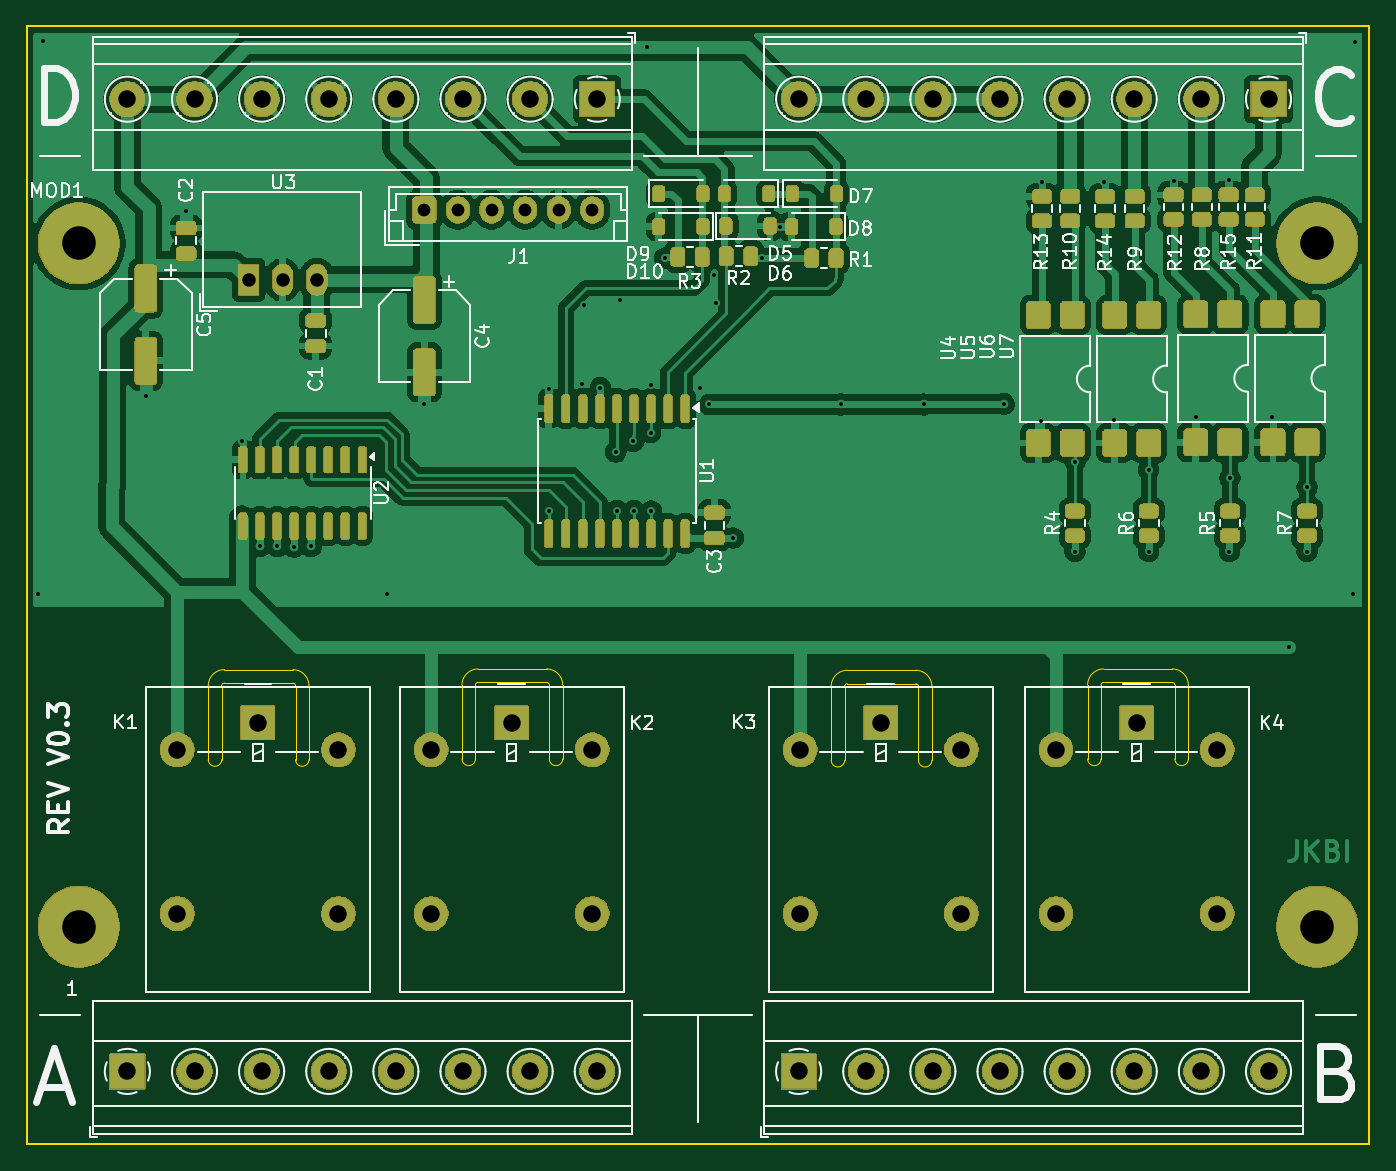
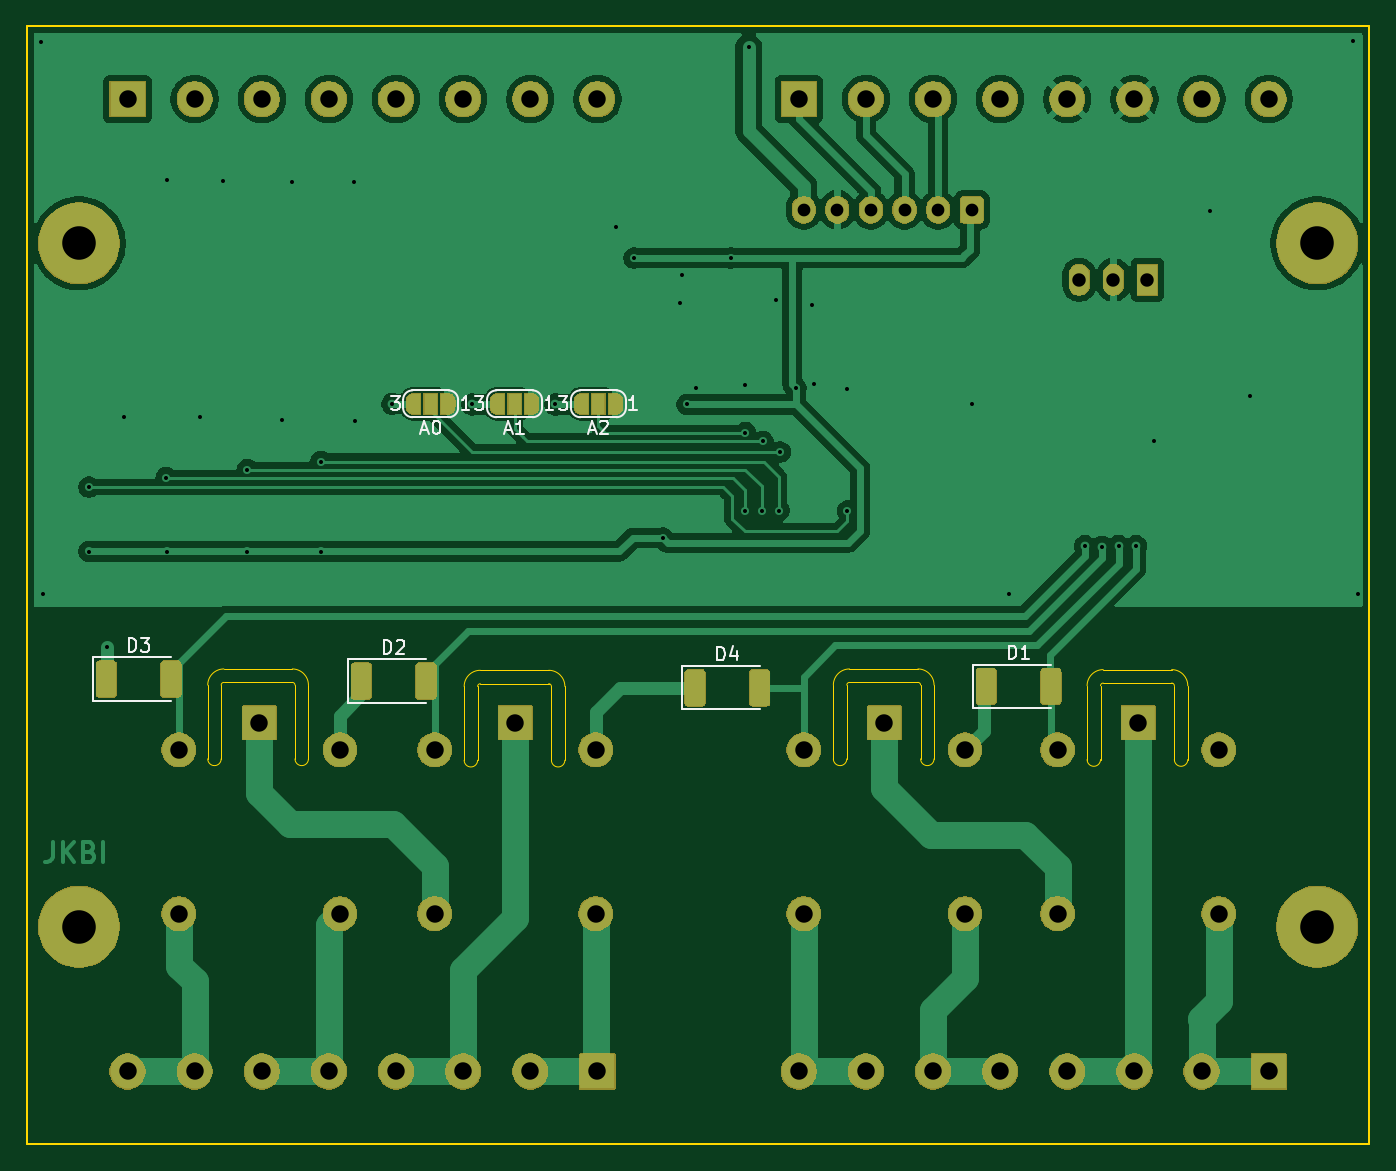
Circuit board: 9 layer files. Board 100.0 x 83.2 mm.
- bottom_copper: esp32_blinds_controller-CuBottom.gbr (104546 bytes)
- top_copper: esp32_blinds_controller-CuTop.gbr (189485 bytes)
- outline: esp32_blinds_controller-EdgeCuts.gbr (3872 bytes)
- bottom_mask: esp32_blinds_controller-MaskBottom.gbr (94191 bytes)
- top_mask: esp32_blinds_controller-MaskTop.gbr (203221 bytes)
- drill: esp32_blinds_controller-NPTH.drl (265 bytes)
- drill: esp32_blinds_controller-PTH.drl (2455 bytes)
- bottom_silk: esp32_blinds_controller-SilkBottom.gbr (105461 bytes)
- top_silk: esp32_blinds_controller-SilkTop.gbr (278580 bytes)

=== bottom_copper: esp32_blinds_controller-CuBottom.gbr (104546 bytes, source omitted) ===
=== top_copper: esp32_blinds_controller-CuTop.gbr (189485 bytes, source omitted) ===
=== outline: esp32_blinds_controller-EdgeCuts.gbr ===
%TF.GenerationSoftware,KiCad,Pcbnew,9.0.3*%
%TF.CreationDate,2025-10-14T20:42:20+02:00*%
%TF.ProjectId,esp32_blinds_controller,65737033-325f-4626-9c69-6e64735f636f,V0.3*%
%TF.SameCoordinates,Original*%
%TF.FileFunction,Profile,NP*%
%FSLAX46Y46*%
G04 Gerber Fmt 4.6, Leading zero omitted, Abs format (unit mm)*
G04 Created by KiCad (PCBNEW 9.0.3) date 2025-10-14 20:42:20*
%MOMM*%
%LPD*%
G01*
G04 APERTURE LIST*
%TA.AperFunction,Profile*%
%ADD10C,0.050000*%
%TD*%
%TA.AperFunction,Profile*%
%ADD11C,0.120000*%
%TD*%
G04 APERTURE END LIST*
D10*
X139900000Y-103600000D02*
G75*
G02*
X141100000Y-104800000I0J-1200000D01*
G01*
X167400000Y-103700000D02*
G75*
G02*
X168600000Y-104900000I0J-1200000D01*
G01*
X168600000Y-110400000D02*
G75*
G02*
X167600000Y-110400000I-500000J0D01*
G01*
X187700000Y-110300000D02*
X187700000Y-104800000D01*
X161100000Y-110400000D02*
X161100000Y-104900000D01*
X134600000Y-110300000D02*
X134600000Y-104800000D01*
X122200000Y-110350000D02*
G75*
G02*
X121200000Y-110350000I-500000J0D01*
G01*
X122200000Y-110350000D02*
X122200000Y-104850000D01*
X134800000Y-103600000D02*
X139900000Y-103600000D01*
X162300000Y-104700000D02*
X167400000Y-104700000D01*
X141100000Y-110300000D02*
X141100000Y-104800000D01*
X181200000Y-110300000D02*
G75*
G02*
X180200000Y-110300000I-500000J0D01*
G01*
X121000000Y-103650000D02*
G75*
G02*
X122200000Y-104850000I0J-1200000D01*
G01*
X181400000Y-104600000D02*
X186500000Y-104600000D01*
X162100000Y-104900000D02*
G75*
G02*
X162300000Y-104700000I200000J0D01*
G01*
X133600000Y-104800000D02*
G75*
G02*
X134800000Y-103600000I1200000J0D01*
G01*
X121200000Y-110350000D02*
X121200000Y-104850000D01*
X187700000Y-110300000D02*
G75*
G02*
X186700000Y-110300000I-500000J0D01*
G01*
X115900000Y-104650000D02*
X121000000Y-104650000D01*
X115700000Y-110350000D02*
X115700000Y-104850000D01*
X167400000Y-104700000D02*
G75*
G02*
X167600000Y-104900000I0J-200000D01*
G01*
X141100000Y-110300000D02*
G75*
G02*
X140100000Y-110300000I-500000J0D01*
G01*
X186700000Y-110300000D02*
X186700000Y-104800000D01*
X180200000Y-104800000D02*
G75*
G02*
X181400000Y-103600000I1200000J0D01*
G01*
X134800000Y-104600000D02*
X139900000Y-104600000D01*
X181200000Y-104800000D02*
G75*
G02*
X181400000Y-104600000I200000J0D01*
G01*
X186500000Y-104600000D02*
G75*
G02*
X186700000Y-104800000I0J-200000D01*
G01*
X162100000Y-110400000D02*
G75*
G02*
X161100000Y-110400000I-500000J0D01*
G01*
X139900000Y-104600000D02*
G75*
G02*
X140100000Y-104800000I0J-200000D01*
G01*
X115700000Y-110350000D02*
G75*
G02*
X114700000Y-110350000I-500000J0D01*
G01*
X186500000Y-103600000D02*
G75*
G02*
X187700000Y-104800000I0J-1200000D01*
G01*
X180200000Y-110300000D02*
X180200000Y-104800000D01*
X162100000Y-110400000D02*
X162100000Y-104900000D01*
X134600000Y-104800000D02*
G75*
G02*
X134800000Y-104600000I200000J0D01*
G01*
X115900000Y-103650000D02*
X121000000Y-103650000D01*
X121000000Y-104650000D02*
G75*
G02*
X121200000Y-104850000I0J-200000D01*
G01*
X140100000Y-110300000D02*
X140100000Y-104800000D01*
X181200000Y-110300000D02*
X181200000Y-104800000D01*
X114700000Y-110350000D02*
X114700000Y-104850000D01*
X168600000Y-110400000D02*
X168600000Y-104900000D01*
X162300000Y-103700000D02*
X167400000Y-103700000D01*
X167600000Y-110400000D02*
X167600000Y-104900000D01*
X161100000Y-104900000D02*
G75*
G02*
X162300000Y-103700000I1200000J0D01*
G01*
X134600000Y-110300000D02*
G75*
G02*
X133600000Y-110300000I-500000J0D01*
G01*
X181400000Y-103600000D02*
X186500000Y-103600000D01*
X115700000Y-104850000D02*
G75*
G02*
X115900000Y-104650000I200000J0D01*
G01*
X114700000Y-104850000D02*
G75*
G02*
X115900000Y-103650000I1200000J0D01*
G01*
X133600000Y-110300000D02*
X133600000Y-104800000D01*
D11*
%TO.C,MOD1*%
X101175000Y-55745000D02*
X101175000Y-138995000D01*
X101175000Y-138995000D02*
X201175000Y-138995000D01*
X201175000Y-55745000D02*
X101175000Y-55745000D01*
X201175000Y-138995000D02*
X201175000Y-55745000D01*
%TD*%
M02*

=== bottom_mask: esp32_blinds_controller-MaskBottom.gbr (94191 bytes, source omitted) ===
=== top_mask: esp32_blinds_controller-MaskTop.gbr (203221 bytes, source omitted) ===
=== drill: esp32_blinds_controller-NPTH.drl ===
M48
; DRILL file {KiCad 9.0.3} date 2025-10-14T20:42:20+0200
; FORMAT={-:-/ absolute / inch / decimal}
; #@! TF.CreationDate,2025-10-14T20:42:20+02:00
; #@! TF.GenerationSoftware,Kicad,Pcbnew,9.0.3
; #@! TF.FileFunction,NonPlated,1,2,NPTH
FMAT,2
INCH
%
G90
G05
M30

=== drill: esp32_blinds_controller-PTH.drl ===
M48
; DRILL file {KiCad 9.0.3} date 2025-10-14T20:42:20+0200
; FORMAT={-:-/ absolute / inch / decimal}
; #@! TF.CreationDate,2025-10-14T20:42:20+02:00
; #@! TF.GenerationSoftware,Kicad,Pcbnew,9.0.3
; #@! TF.FileFunction,Plated,1,2,PTH
FMAT,2
INCH
; #@! TA.AperFunction,Plated,PTH,ViaDrill
T1C0.0118
; #@! TA.AperFunction,Plated,PTH,ComponentDrill
T2C0.0374
; #@! TA.AperFunction,Plated,PTH,ComponentDrill
T3C0.0394
; #@! TA.AperFunction,Plated,PTH,ComponentDrill
T4C0.0512
; #@! TA.AperFunction,Plated,PTH,ComponentDrill
T5C0.0984
%
G90
G05
T1
X4.0157Y-3.8583
X4.0315Y-2.2382
X4.3327Y-3.2776
X4.4508Y-2.7343
X4.6161Y-3.4094
X4.6673Y-3.7185
X4.7185Y-3.7185
X4.7677Y-3.7205
X4.8169Y-3.7185
X5.0394Y-3.8583
X5.1496Y-3.3012
X5.5138Y-3.6161
X5.5157Y-3.2579
X5.6122Y-3.2441
X5.6181Y-3.0118
X5.6654Y-3.2539
X5.7106Y-3.4429
X5.7146Y-3.6142
X5.7244Y-2.998
X5.7618Y-3.4114
X5.7638Y-3.6142
X5.8031Y-2.2559
X5.813Y-3.2461
X5.813Y-3.3858
X5.815Y-3.6161
X5.8543Y-2.874
X5.9587Y-3.2539
X5.9843Y-3.3031
X6.0Y-2.9232
X6.0059Y-3.0059
X6.0551Y-3.6949
X6.1398Y-2.874
X6.1929Y-2.7815
X6.3701Y-3.3031
X6.6142Y-3.3031
X6.8484Y-3.3012
X6.9587Y-3.3504
X6.9606Y-2.6516
X7.0571Y-3.7343
X7.0579Y-3.4705
X7.1437Y-2.6516
X7.1713Y-3.3484
X7.2736Y-3.4941
X7.2736Y-3.7343
X7.3465Y-2.6476
X7.4134Y-3.3406
X7.5079Y-2.6457
X7.5098Y-3.7343
X7.5116Y-3.5177
X7.6358Y-3.3406
X7.685Y-4.0157
X7.738Y-3.5453
X7.7382Y-3.7343
X7.874Y-3.8583
X7.878Y-2.2402
T2
X5.1496Y-2.7323
X5.248Y-2.7323
X5.3465Y-2.7323
X5.4449Y-2.7323
X5.5433Y-2.7323
X5.6417Y-2.7323
T3
X4.634Y-2.9373
X4.734Y-2.9373
X4.834Y-2.9373
T4
X4.2785Y-2.4079
X4.2785Y-5.2591
X4.4252Y-4.3158
X4.4252Y-4.7962
X4.4754Y-2.4079
X4.4754Y-5.2591
X4.6614Y-4.2371
X4.6722Y-2.4079
X4.6722Y-5.2591
X4.8691Y-2.4079
X4.8691Y-5.2591
X4.8976Y-4.3158
X4.8976Y-4.7962
X5.0659Y-2.4079
X5.0659Y-5.2591
X5.1693Y-4.3158
X5.1693Y-4.7962
X5.2628Y-2.4079
X5.2628Y-5.2591
X5.4055Y-4.2371
X5.4596Y-2.4079
X5.4596Y-5.2591
X5.6417Y-4.3158
X5.6417Y-4.7962
X5.6565Y-2.4079
X5.6565Y-5.2591
X6.247Y-2.4079
X6.247Y-5.2591
X6.252Y-4.3158
X6.252Y-4.7962
X6.4439Y-2.4079
X6.4439Y-5.2591
X6.4882Y-4.2371
X6.6407Y-2.4079
X6.6407Y-5.2591
X6.7244Y-4.3158
X6.7244Y-4.7962
X6.8376Y-2.4079
X6.8376Y-5.2591
X7.002Y-4.3158
X7.002Y-4.7962
X7.0344Y-2.4079
X7.0344Y-5.2591
X7.2313Y-2.4079
X7.2313Y-5.2591
X7.2382Y-4.2371
X7.4281Y-2.4079
X7.4281Y-5.2591
X7.4744Y-4.3158
X7.4744Y-4.7962
X7.625Y-2.4079
X7.625Y-5.2591
T5
X4.1358Y-2.8307
X4.1358Y-4.8346
X7.7677Y-2.8307
X7.7677Y-4.8346
M30

=== bottom_silk: esp32_blinds_controller-SilkBottom.gbr (105461 bytes, source omitted) ===
=== top_silk: esp32_blinds_controller-SilkTop.gbr (278580 bytes, source omitted) ===
